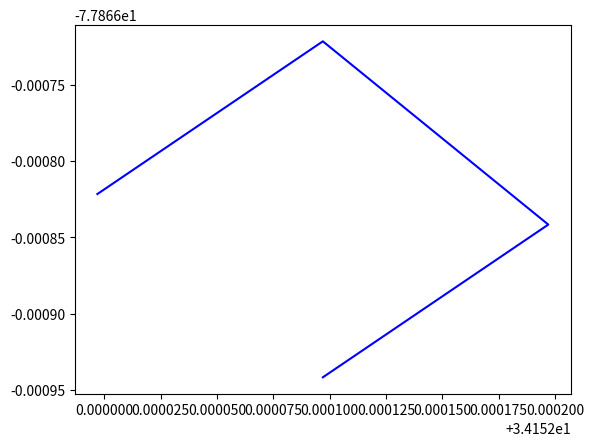

The script that saved this image:
import numpy as np
from scipy.spatial import ConvexHull
import math

class GridBasedSweepCoverage:
    def __init__(self, polygon):
        self.polygon = polygon
        self.grid_size = 3 / 364000  # Grid size in degrees for approximately 3 feet apart
        self.path = []

    def generate_grid(self):
        min_x = min([p[0] for p in self.polygon])
        max_x = max([p[0] for p in self.polygon])
        min_y = min([p[1] for p in self.polygon])
        max_y = max([p[1] for p in self.polygon])

        x_range = np.arange(min_x, max_x, self.grid_size)
        y_range = np.arange(min_y, max_y, self.grid_size)

        grid_points = []
        for x in x_range:
            for y in y_range:
                if self.is_inside_polygon(x, y):
                    grid_points.append((x, y))

        return grid_points

    def is_inside_polygon(self, x, y):
        hull = ConvexHull(self.polygon)
        new_point = np.array([x, y])
        inside = all(np.dot(eq[:-1], new_point) + eq[-1] <= 0 for eq in hull.equations)
        return inside

    def plan_path(self, start_point=None, angle_point=None):
        grid_points = self.generate_grid()
        if not grid_points:
            print("No grid points generated.")
            return

        # Sort grid points by y, then by x
        grid_points.sort(key=lambda p: (p[1], p[0]))

        if start_point:
            # Find the closest grid point to the start_point
            start_point = min(grid_points, key=lambda p: (p[0] - start_point[0])**2 + (p[1] - start_point[1])**2)
        else:
            # Default to the bottom-left corner
            start_point = min(grid_points, key=lambda p: (p[0], p[1]))

        if angle_point:
            # Calculate the angle between the start_point and angle_point
            angle = math.atan2(angle_point[1] - start_point[1], angle_point[0] - start_point[0])
            print(f"Calculated angle: {math.degrees(angle)} degrees")  # Debugging statement
        else:
            # Default to horizontal lines
            angle = 0
            print(f"Default angle: {math.degrees(angle)} degrees")  # Debugging statement

        # Adjust the starting point to begin 3 feet in from the corner
        start_point = (
            start_point[0] + self.grid_size * math.cos(angle),
            start_point[1] + self.grid_size * math.sin(angle)
        )
        print(f"Adjusted start point: {start_point}")  # Debugging statement

        # Create zigzag path with parallel lines starting from the adjusted start_point
        path = [start_point]
        current_point = start_point
        direction = 1  # 1 for right, -1 for left

        while grid_points:
            # Find the next point in the current direction
            next_point = min(grid_points, key=lambda p: (p[1] - (current_point[1] + direction * self.grid_size * math.sin(angle)))**2 + (p[0] - (current_point[0] + direction * self.grid_size * math.cos(angle)))**2)
            path.append(next_point)
            grid_points.remove(next_point)
            previous_point = current_point
            current_point = next_point

            # Calculate the angle between the previous point and the current point
            segment_angle = math.atan2(current_point[1] - previous_point[1], current_point[0] - previous_point[0])
            print(f"Current point: {current_point}, Direction: {direction}, Segment angle: {math.degrees(segment_angle)} degrees")  # Debugging statement

            # Check if we need to change direction
            if not any(abs(p[1] - (current_point[1] + self.grid_size * math.sin(angle))) < self.grid_size / 2 for p in grid_points):
                direction *= -1
                # Change direction 90 degrees off the preferred angle
                angle += math.pi / 2
                next_row_points = [p for p in grid_points if abs(p[1] - (current_point[1] + self.grid_size * math.sin(angle))) < self.grid_size / 2]
                if next_row_points:
                    next_point = min(next_row_points, key=lambda p: (p[1] - (current_point[1] + direction * self.grid_size * math.sin(angle)))**2 + (p[0] - (current_point[0] + direction * self.grid_size * math.cos(angle)))**2)
                    path.append(next_point)
                    grid_points.remove(next_point)
                    previous_point = current_point
                    current_point = next_point
                    segment_angle = math.atan2(current_point[1] - previous_point[1], current_point[0] - previous_point[0])
                    print(f"Changed direction. Current point: {current_point}, Direction: {direction}, Segment angle: {math.degrees(segment_angle)} degrees")  # Debugging statement

        self.path = path
        # print(f"Planned path: {self.path}")  # Commented out the generated path debug statement
        print(f"Planned path length: {len(self.path)}")  # Debugging statement

    def plan_basic_path(self, start_point=None, angle_point=None):
        if not start_point or not angle_point:
            print("Start point and angle point are required.")
            return []

        # Calculate the angle between the start_point and angle_point
        angle = math.atan2(angle_point[1] - start_point[1], angle_point[0] - start_point[0])
        print(f"Calculated angle: {math.degrees(angle)} degrees")  # Debugging statement

        # Generate lines parallel to the angle segment
        path = []
        current_point = start_point
        while self.is_inside_polygon(current_point[0], current_point[1]):
            path.append(current_point)
            next_point = (
                current_point[0] + self.grid_size * math.cos(angle),
                current_point[1] + self.grid_size * math.sin(angle)
            )
            if not self.is_inside_polygon(next_point[0], next_point[1]):
                break
            current_point = next_point

        # Add lines three feet apart, ending three feet before the edge of the polygon
        offset_angle = angle + math.pi / 2
        basic_path = []
        for point in path:
            line_start = (
                point[0] + 3 * self.grid_size * math.cos(offset_angle),
                point[1] + 3 * self.grid_size * math.sin(offset_angle)
            )
            line_end = (
                point[0] - 3 * self.grid_size * math.cos(offset_angle),
                point[1] - 3 * self.grid_size * math.sin(offset_angle)
            )
            if self.is_inside_polygon(line_start[0], line_start[1]) and self.is_inside_polygon(line_end[0], line_end[1]):
                basic_path.append(line_start)
                basic_path.append(line_end)

        self.path = basic_path
        print(f"Planned basic path length: {len(self.path)}")  # Debugging statement

    def get_path(self):
        return self.path

def main():
    polygon = [(34.151997, -77.8668216), (34.152097, -77.8667216), (34.152197, -77.8668416), (34.152097, -77.8669416)]
    planner = GridBasedSweepCoverage(polygon)
    start_point = (34.151997, -77.8668216)  # User-defined starting point
    angle_point = (34.152097, -77.8667216)  # User-defined angle point
    planner.plan_basic_path(start_point=start_point, angle_point=angle_point)
    path = planner.get_path()

    import matplotlib.pyplot as plt
    plt.plot([p[0] for p in polygon], [p[1] for p in polygon], 'b-')
    plt.plot([p[0] for p in path], [p[1] for p in path], 'r-')
    plt.show()

if __name__ == '__main__':
    main()